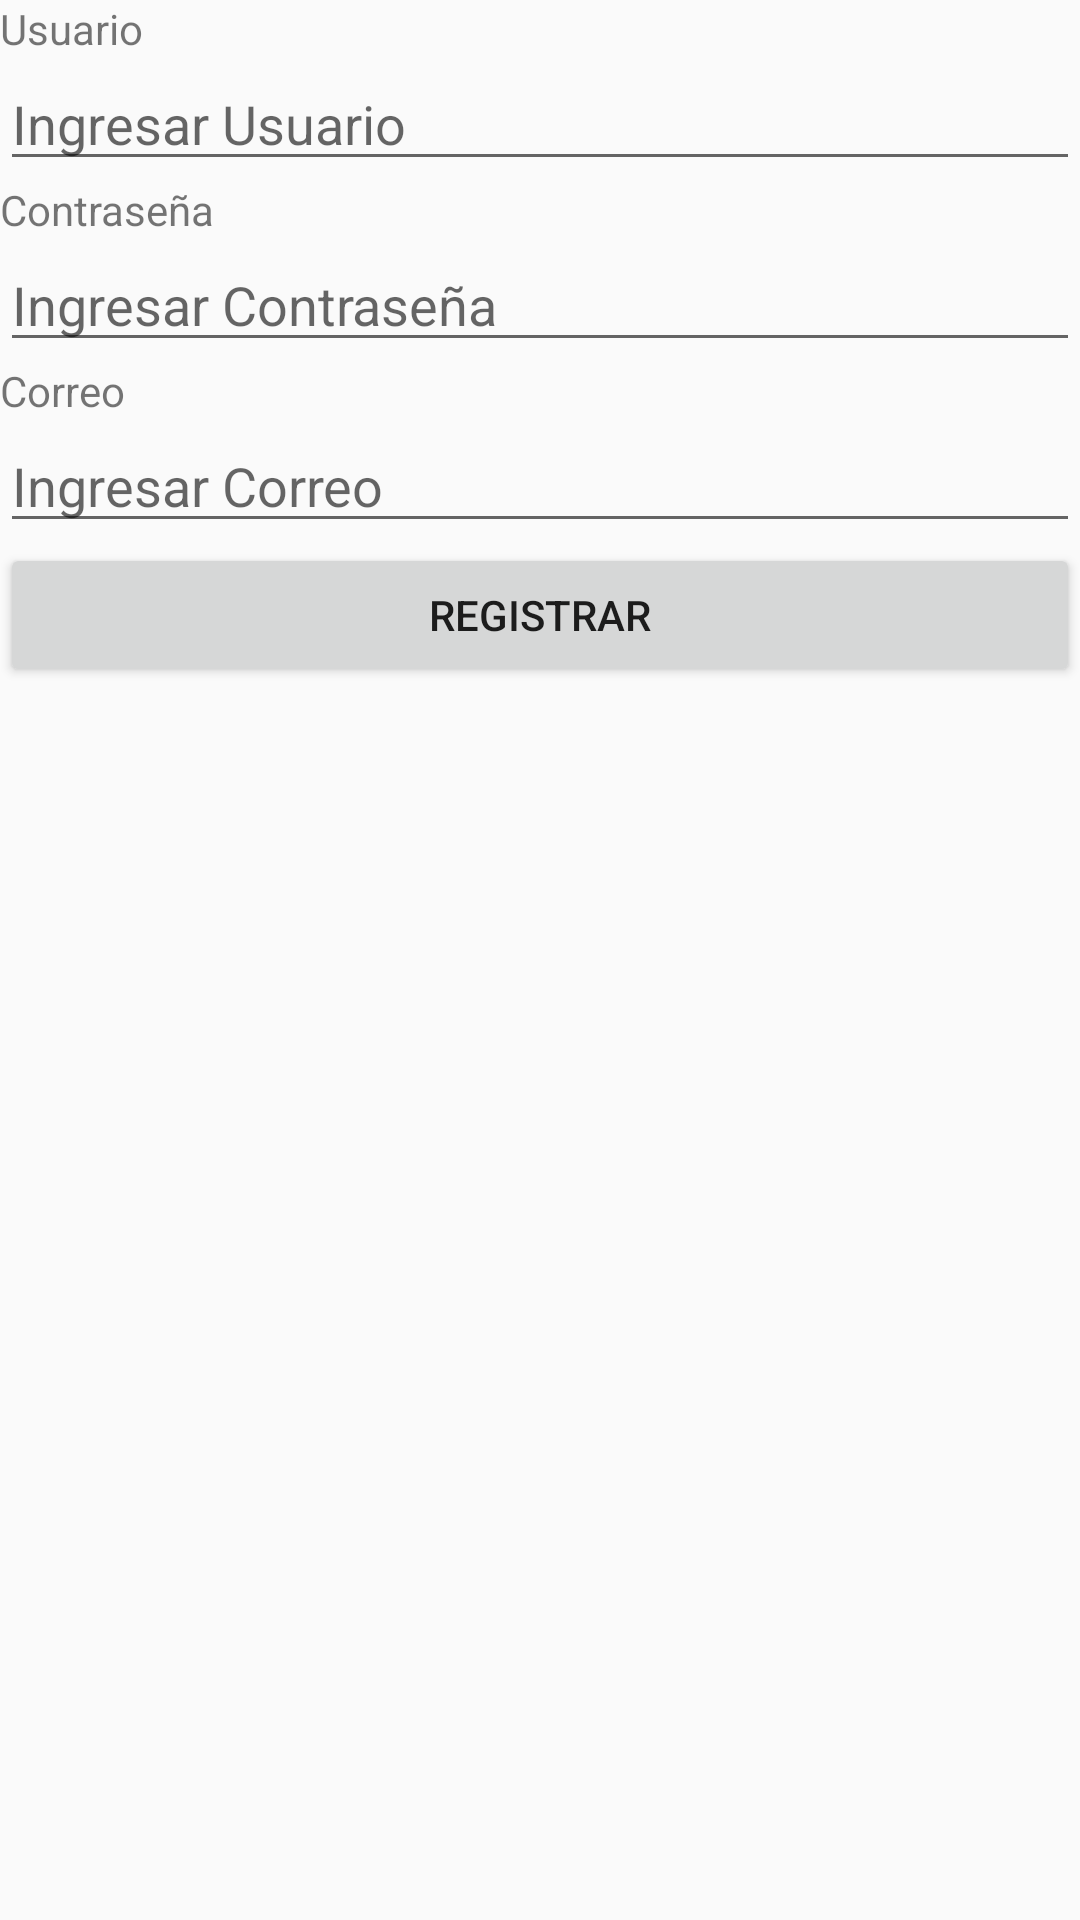

Layout XML and referenced resources for this Android screen:
<!-- AndroidManifest.xml: application theme AppTheme -->
<!-- res/layout/activity_crear_usuario.xml -->
<?xml version="1.0" encoding="utf-8"?>
<LinearLayout xmlns:android="http://schemas.android.com/apk/res/android"
    android:orientation="vertical" android:layout_width="match_parent"
    android:layout_height="match_parent">

    <TextView
        android:layout_width="match_parent"
        android:layout_height="wrap_content"
        android:text="@string/usuario"/>

    <EditText
        android:id="@+id/nuevoUsuario"
        android:layout_width="match_parent"
        android:layout_height="wrap_content"
        android:hint="@string/ingreseUsuario"
        />

    <TextView
        android:layout_width="match_parent"
        android:layout_height="wrap_content"
        android:text="@string/password"/>

    <EditText
        android:id="@+id/nuevaPassword"
        android:layout_width="match_parent"
        android:layout_height="wrap_content"
        android:hint="@string/ingreseContrasena"
        android:inputType="textPassword"/>

    <TextView
        android:layout_width="match_parent"
        android:layout_height="wrap_content"
        android:text="@string/correo"/>

    <EditText
        android:id="@+id/nuevoCorreo"
        android:layout_width="match_parent"
        android:layout_height="wrap_content"
        android:hint="@string/ingreseCorreo"/>

    <Button
        android:id="@+id/btnAgregarUsuario"
        android:layout_width="match_parent"
        android:layout_height="wrap_content"
        android:text="@string/registrar"
        style="@style/BotonAgregar"/>
</LinearLayout>
<!-- resources referenced by this layout -->
<resources>
  <string name="correo">Correo</string>
  <string name="ingreseContrasena">Ingresar Contraseña</string>
  <string name="ingreseCorreo">Ingresar Correo</string>
  <string name="ingreseUsuario">Ingresar Usuario</string>
  <string name="password">Contraseña</string>
  <string name="registrar">Registrar</string>
  <string name="usuario">Usuario</string>
  <style name="AppTheme" parent="Theme.AppCompat.Light.DarkActionBar">
          
          <item name="colorPrimary">@color/colorPrimary</item>
          <item name="colorPrimaryDark">@color/colorPrimaryDark</item>
          <item name="colorAccent">@color/colorAccent</item>
      </style>
  <color name="colorPrimary">#008577</color>
  <color name="colorPrimaryDark">#00574B</color>
  <color name="colorAccent">#5090EE</color>
</resources>
